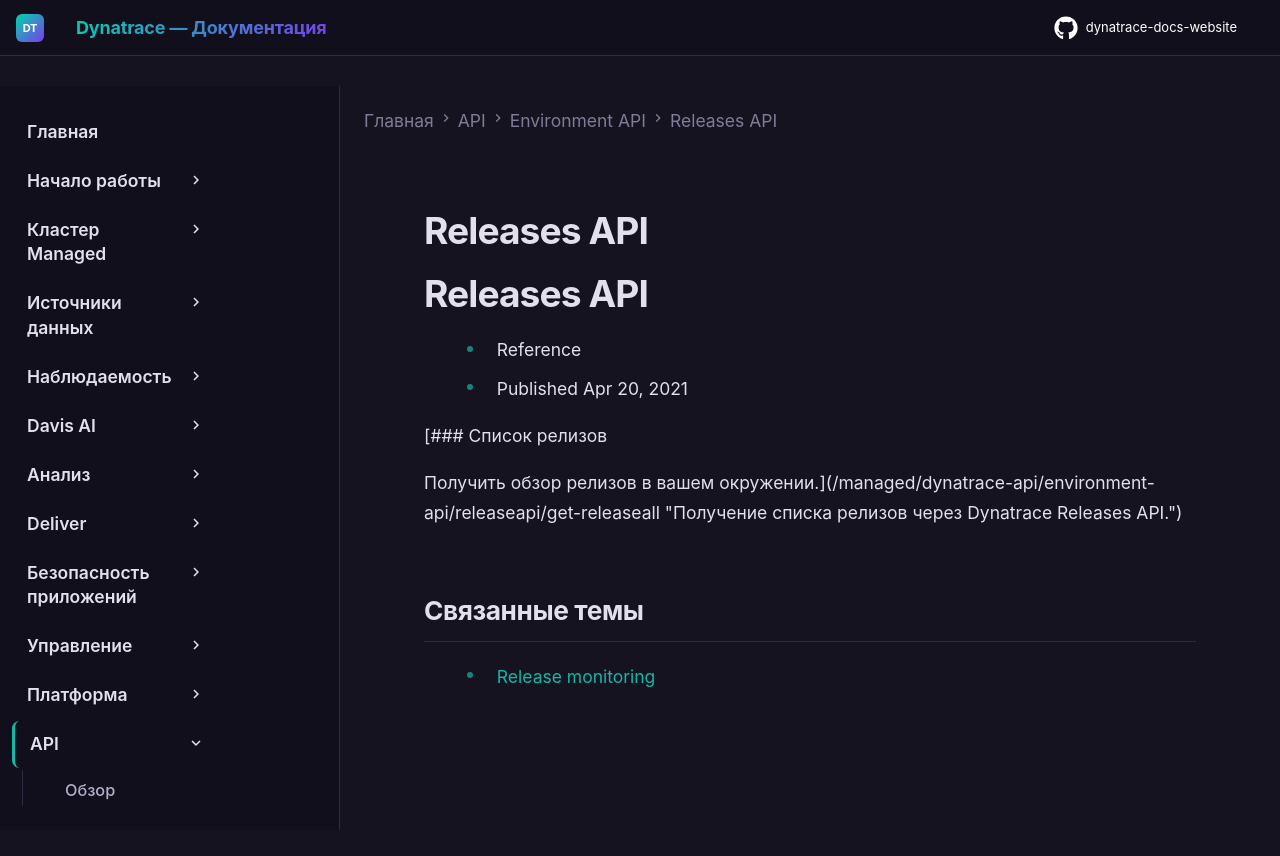

repository: Yerkebulan-Ardabayev/dynatrace-docs-website · page: managed-ru/dynatrace-api/environment-api/releaseapi/index.html · generator: mkdocs

---
title: Releases API
source: https://docs.dynatrace.com/managed/dynatrace-api/environment-api/releaseapi
scraped: 2026-05-12T11:12:06.632149
---

# Releases API

# Releases API

* Reference
* Published Apr 20, 2021

[### Список релизов

Получить обзор релизов в вашем окружении.](/managed/dynatrace-api/environment-api/releaseapi/get-releaseall "Получение списка релизов через Dynatrace Releases API.")

## Связанные темы

* [Release monitoring](/managed/deliver/release-monitoring "Обнаружение версий отслеживаемых приложений и анализ жизненного цикла программного продукта.")
